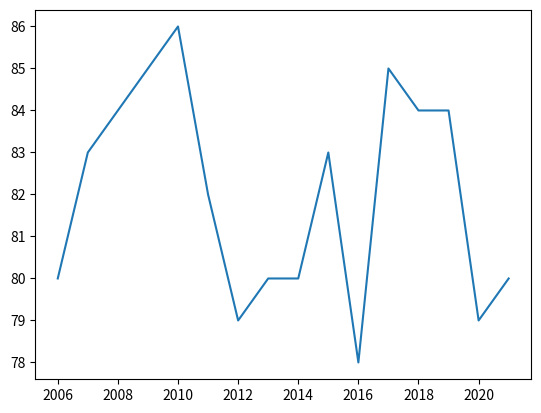

Here is the Python script that generated this plot:
import numpy as np
import matplotlib.pyplot as plt

years = [2006 + x for x in range(16)] # Creates 16 years
weights = [80, 83, 84, 85, 86, 82, 79, 80, 
           80, 83, 78, 85, 84, 84, 79, 80]

plt.plot(years, weights)
plt.show()